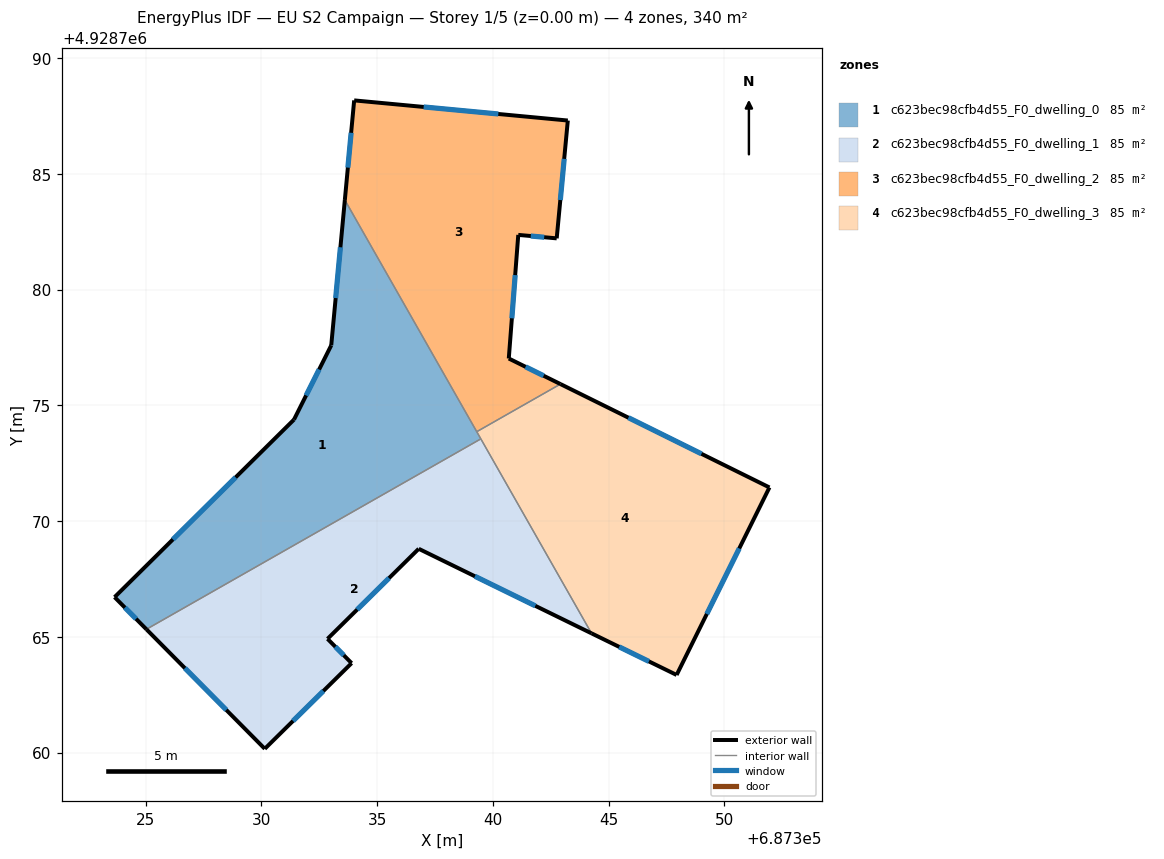
=== STOREY PLAN SPEC (per zone: floor XY polygon, exterior-wall plan segments, windows/doors) ===
zone 1: c623bec98cfb4d55_F0_dwelling_0  (84.9 m²)
  floor: (687333.61, 4928783.88) (687339.48, 4928773.56) (687325.04, 4928765.33) (687323.66, 4928766.72) (687331.41, 4928774.39) (687333.02, 4928777.60)
  exterior wall: (687333.61, 4928783.88) – (687333.02, 4928777.60)  [6.3 m]
    window: (687333.42, 4928781.83) – (687333.21, 4928779.64)  [2.3 m²]
  exterior wall: (687323.66, 4928766.72) – (687325.04, 4928765.33)  [2.0 m]
    window: (687324.11, 4928766.27) – (687324.59, 4928765.78)  [0.7 m²]
  exterior wall: (687331.41, 4928774.39) – (687323.66, 4928766.72)  [10.9 m]
    window: (687328.89, 4928771.89) – (687326.18, 4928769.21)  [4.0 m²]
  exterior wall: (687333.02, 4928777.60) – (687331.41, 4928774.39)  [3.6 m]
    window: (687332.50, 4928776.55) – (687331.93, 4928775.43)  [1.3 m²]
  interior walls: 3
zone 2: c623bec98cfb4d55_F0_dwelling_1  (84.9 m²)
  floor: (687339.48, 4928773.56) (687344.26, 4928765.16) (687336.80, 4928768.81) (687332.86, 4928764.92) (687333.90, 4928763.87) (687330.15, 4928760.17) (687325.04, 4928765.33)
  exterior wall: (687325.04, 4928765.33) – (687330.15, 4928760.17)  [7.3 m]
    window: (687326.70, 4928763.65) – (687328.49, 4928761.85)  [2.7 m²]
  exterior wall: (687336.80, 4928768.81) – (687344.26, 4928765.16)  [8.3 m]
    window: (687339.23, 4928767.62) – (687341.84, 4928766.34)  [3.0 m²]
  exterior wall: (687332.86, 4928764.92) – (687336.80, 4928768.81)  [5.5 m]
    window: (687334.14, 4928766.18) – (687335.52, 4928767.54)  [2.0 m²]
  exterior wall: (687333.90, 4928763.87) – (687332.86, 4928764.92)  [1.5 m]
    window: (687333.56, 4928764.21) – (687333.20, 4928764.58)  [0.5 m²]
  exterior wall: (687330.15, 4928760.17) – (687333.90, 4928763.87)  [5.3 m]
    window: (687331.37, 4928761.37) – (687332.68, 4928762.66)  [1.9 m²]
  interior walls: 2
zone 3: c623bec98cfb4d55_F0_dwelling_2  (85.0 m²)
  floor: (687343.24, 4928787.31) (687342.76, 4928782.22) (687341.10, 4928782.37) (687340.69, 4928777.03) (687342.92, 4928775.92) (687339.31, 4928773.87) (687333.61, 4928783.88) (687334.01, 4928788.18)
  exterior wall: (687342.76, 4928782.22) – (687343.24, 4928787.31)  [5.1 m]
    window: (687342.92, 4928783.87) – (687343.08, 4928785.65)  [1.9 m²]
  exterior wall: (687341.10, 4928782.37) – (687342.76, 4928782.22)  [1.7 m]
    window: (687341.64, 4928782.32) – (687342.22, 4928782.27)  [0.6 m²]
  exterior wall: (687340.69, 4928777.03) – (687341.10, 4928782.37)  [5.4 m]
    window: (687340.82, 4928778.76) – (687340.97, 4928780.63)  [2.0 m²]
  exterior wall: (687342.92, 4928775.92) – (687340.69, 4928777.03)  [2.5 m]
    window: (687342.20, 4928776.28) – (687341.42, 4928776.67)  [0.9 m²]
  exterior wall: (687334.01, 4928788.18) – (687333.61, 4928783.88)  [4.3 m]
    window: (687333.88, 4928786.78) – (687333.74, 4928785.27)  [1.6 m²]
  exterior wall: (687343.24, 4928787.31) – (687334.01, 4928788.18)  [9.3 m]
    window: (687340.24, 4928787.59) – (687337.01, 4928787.90)  [3.4 m²]
  interior walls: 2
zone 4: c623bec98cfb4d55_F0_dwelling_3  (85.0 m²)
  floor: (687351.95, 4928771.46) (687347.94, 4928763.36) (687344.26, 4928765.16) (687339.31, 4928773.87) (687342.92, 4928775.92)
  exterior wall: (687351.95, 4928771.46) – (687342.92, 4928775.92)  [10.1 m]
    window: (687349.01, 4928772.91) – (687345.86, 4928774.47)  [3.7 m²]
  exterior wall: (687347.94, 4928763.36) – (687351.95, 4928771.46)  [9.0 m]
    window: (687349.24, 4928765.99) – (687350.65, 4928768.82)  [3.3 m²]
  exterior wall: (687344.26, 4928765.16) – (687347.94, 4928763.36)  [4.1 m]
    window: (687345.46, 4928764.57) – (687346.74, 4928763.94)  [1.5 m²]
  interior walls: 3

=== DERIVED (storey summary) ===
Building: EU S2 Campaign
Storey: 1 of 5  (floor level z = 0.00 m)
Storey gross floor area: 339.8 m²
Zones on this storey: 4
  - c623bec98cfb4d55_F0_dwelling_0: floor 84.9 m²; exterior wall 22.8 m (68.3 m²); 4 window(s) 8.3 m²; WWR 12.2%
  - c623bec98cfb4d55_F0_dwelling_1: floor 84.9 m²; exterior wall 27.9 m (83.6 m²); 5 window(s) 10.2 m²; WWR 12.2%
  - c623bec98cfb4d55_F0_dwelling_2: floor 85.0 m²; exterior wall 28.2 m (84.7 m²); 6 window(s) 10.3 m²; WWR 12.2%
  - c623bec98cfb4d55_F0_dwelling_3: floor 85.0 m²; exterior wall 23.2 m (69.6 m²); 3 window(s) 8.5 m²; WWR 12.2%
Zone adjacency (shared interzone walls):
  - c623bec98cfb4d55_F0_dwelling_0 ↔ c623bec98cfb4d55_F0_dwelling_1
  - c623bec98cfb4d55_F0_dwelling_0 ↔ c623bec98cfb4d55_F0_dwelling_2
  - c623bec98cfb4d55_F0_dwelling_0 ↔ c623bec98cfb4d55_F0_dwelling_3
  - c623bec98cfb4d55_F0_dwelling_1 ↔ c623bec98cfb4d55_F0_dwelling_3
  - c623bec98cfb4d55_F0_dwelling_2 ↔ c623bec98cfb4d55_F0_dwelling_3